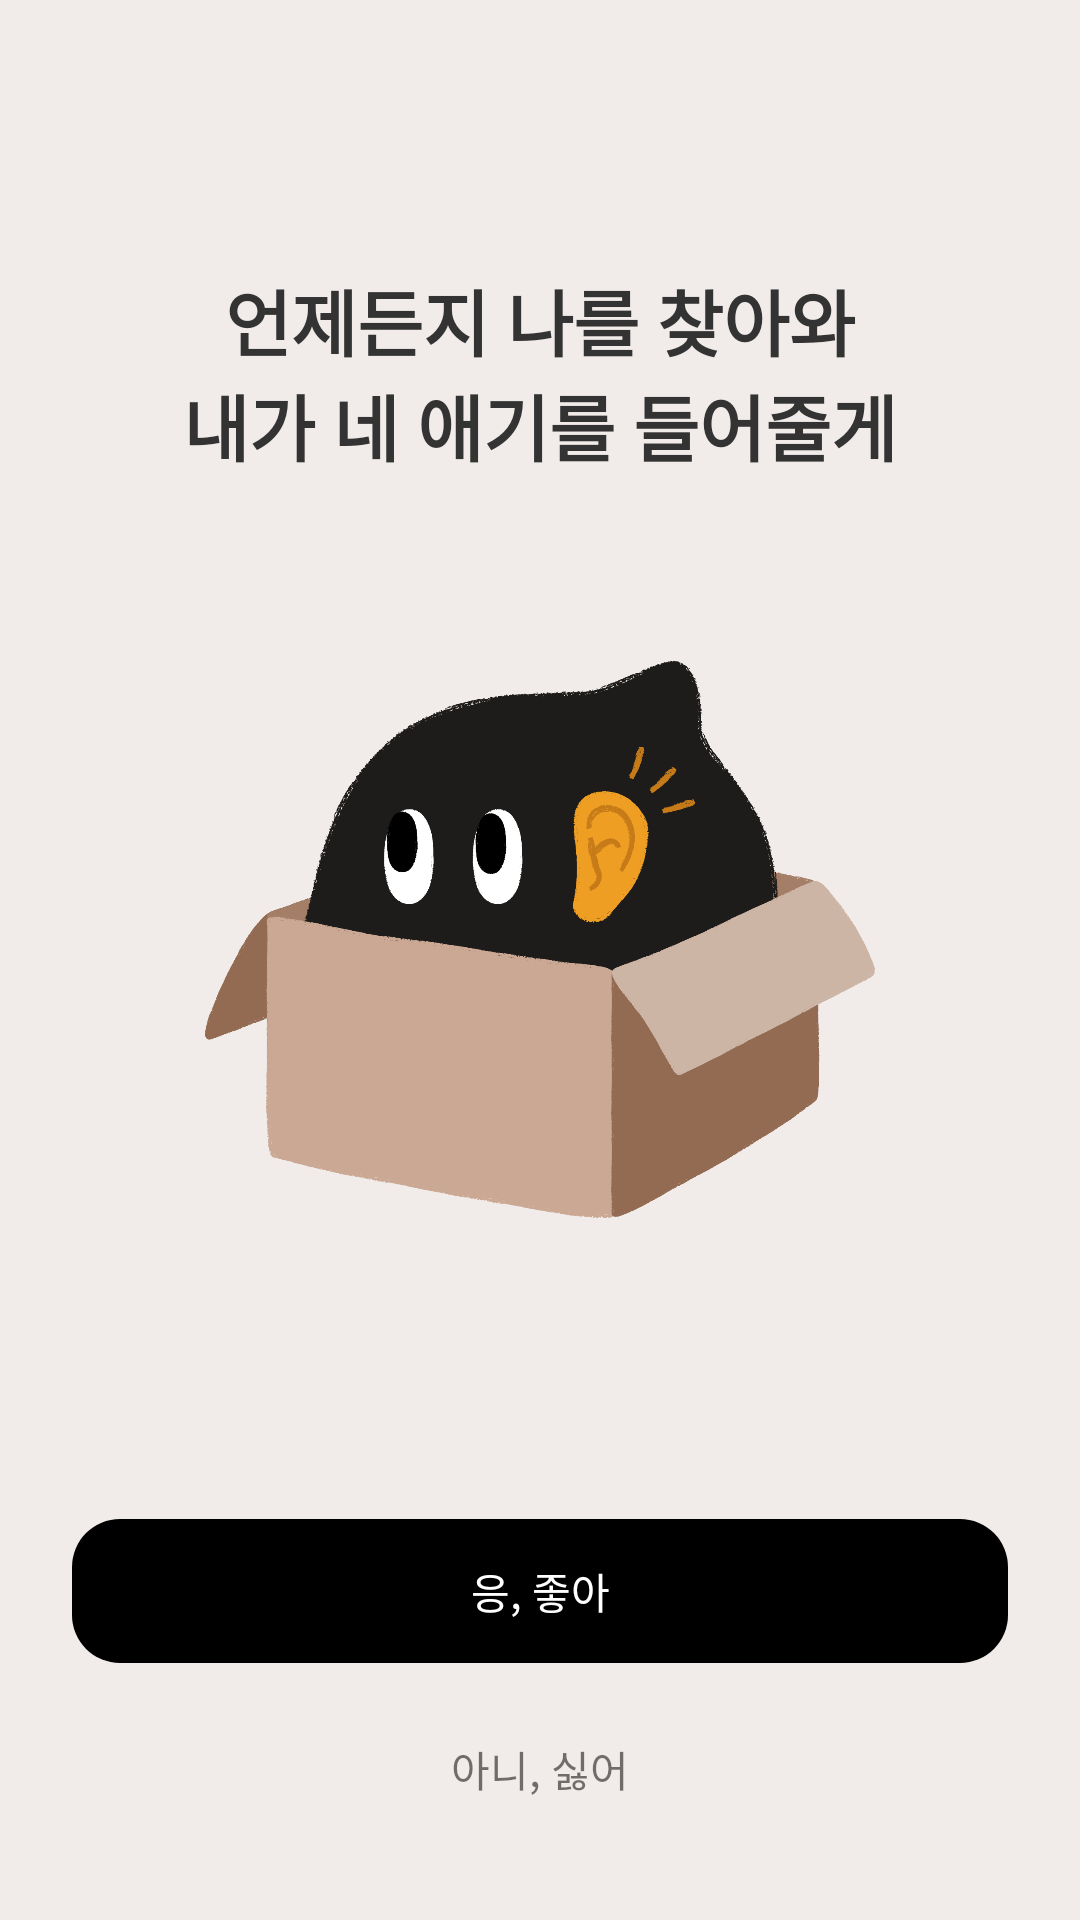

The Android layout XML behind this screen, and the referenced resources:
<!-- AndroidManifest.xml: application theme Theme.BBOXX -->
<!-- res/layout/activity_onboarding_refuse.xml -->
<?xml version="1.0" encoding="utf-8"?>
<layout xmlns:android="http://schemas.android.com/apk/res/android"
    xmlns:app="http://schemas.android.com/apk/res-auto">

    <data>

    </data>

    <androidx.constraintlayout.widget.ConstraintLayout
        android:layout_width="match_parent"
        android:layout_height="match_parent"
        android:background="@color/main_bg">

        <TextView
            android:id="@+id/txt_board_refuse_title"
            android:layout_width="0dp"
            android:layout_height="wrap_content"
            android:layout_marginTop="@dimen/margin_top_onboard"
            android:text="@string/title_onboard_five"
            android:layout_marginHorizontal="@dimen/margin_horizon"
            style="@style/TitleTextView"
            app:layout_constraintEnd_toEndOf="parent"
            app:layout_constraintStart_toStartOf="parent"
            app:layout_constraintTop_toTopOf="parent" />

        <ImageView
            android:id="@+id/img_board_main"
            android:layout_width="0dp"
            android:layout_height="0dp"
            android:layout_marginTop="198dp"
            android:layout_marginBottom="212dp"
            android:layout_marginHorizontal="68dp"
            app:layout_constraintEnd_toEndOf="parent"
            app:layout_constraintHorizontal_bias="0.495"
            app:layout_constraintStart_toStartOf="parent"
            app:layout_constraintTop_toTopOf="parent"
            app:layout_constraintBottom_toBottomOf="parent"
            app:srcCompat="@drawable/img_onboard_six" />

        <TextView
            android:id="@+id/txt_board_hate"
            android:layout_width="wrap_content"
            android:layout_height="wrap_content"
            android:text="@string/btn_onboard_no"
            android:layout_marginBottom="40dp"
            app:layout_constraintBottom_toBottomOf="parent"
            app:layout_constraintEnd_toEndOf="parent"
            app:layout_constraintStart_toStartOf="parent" />

        <androidx.appcompat.widget.AppCompatButton
            android:id="@+id/btn_board_yes"
            android:layout_width="match_parent"
            android:layout_height="wrap_content"
            android:text="@string/btn_onboard_ok"
            android:background="@drawable/bg_btn_round_ten"
            android:textColor="@color/white"
            android:layout_marginBottom="25dp"
            android:layout_marginHorizontal="@dimen/margin_horizon"
            android:stateListAnimator="@null"
            app:layout_constraintBottom_toTopOf="@+id/txt_board_hate"
            app:layout_constraintEnd_toEndOf="parent"
            app:layout_constraintStart_toStartOf="parent" />
    </androidx.constraintlayout.widget.ConstraintLayout>
</layout>
<!-- resources referenced by this layout -->
<resources>
  <color name="main_bg">#F1ECE9</color>
  <color name="white">#FFFFFFFF</color>
  <dimen name="margin_horizon">24dp</dimen>
  <dimen name="margin_top_onboard">89dp</dimen>
  <!-- drawable bg_btn_round_ten (drawable) -->
  <?xml version="1.0" encoding="utf-8"?>
  <shape xmlns:android="http://schemas.android.com/apk/res/android" android:shape="rectangle" android:padding="10dp">
      <solid android:color="@color/btn_board"/> 
      <corners
          android:radius="16dp"/>
  </shape>
  <!-- drawable img_onboard_six: png bitmap (drawable, 108186 bytes) -->
  <string name="btn_onboard_no">아니, 싫어</string>
  <string name="btn_onboard_ok">응, 좋아</string>
  <string name="title_onboard_five">언제든지 나를 찾아와\n내가 네 애기를 들어줄게</string>
  <style name="TitleTextView" parent="@android:style/Widget.TextView">
          <item name="android:textColor">@color/text_title</item>
          <item name="android:textAlignment">center</item>
          <item name="android:textSize">24dp</item>
          <item name="android:textStyle">bold</item>
      </style>
  <style name="Theme.BBOXX" parent="Theme.MaterialComponents.DayNight.NoActionBar">
          
          <item name="colorPrimary">@color/main_bg</item>
          <item name="colorPrimaryVariant">@color/main_bg</item>
          <item name="colorOnPrimary">@color/white</item>
          
          <item name="colorSecondary">@color/teal_200</item>
          <item name="colorSecondaryVariant">@color/teal_700</item>
          <item name="colorOnSecondary">@color/black</item>
          
          <item name="chipIconTint">@color/white</item>
          <item name="android:statusBarColor" tools:targetApi="l">?attr/colorPrimaryVariant</item>
          
  
          <item name="bottomSheetDialogTheme">@style/CustomBottomSheetDialog</item>
  
      </style>
  <color name="btn_board">#000000</color>
  <color name="text_title">#333333</color>
  <color name="teal_200">#FF03DAC5</color>
  <color name="teal_700">#FF018786</color>
  <color name="black">#FF000000</color>
  <style name="CustomBottomSheetDialog" parent="@style/ThemeOverlay.MaterialComponents.BottomSheetDialog">
          <item name="bottomSheetStyle">@style/CustomBottomSheet</item>
      </style>
  <style name="CustomBottomSheet" parent="Widget.MaterialComponents.BottomSheet">
          <item name="shapeAppearanceOverlay">@style/CustomShapeAppearanceBottomSheetDialog</item>
      </style>
  <style name="CustomShapeAppearanceBottomSheetDialog" parent="">
          <item name="cornerFamily">rounded</item>
          <item name="cornerSizeTopRight">30dp</item>
          <item name="cornerSizeTopLeft">30dp</item>
          <item name="cornerSizeBottomRight">0dp</item>
          <item name="cornerSizeBottomLeft">0dp</item>
      </style>
</resources>
